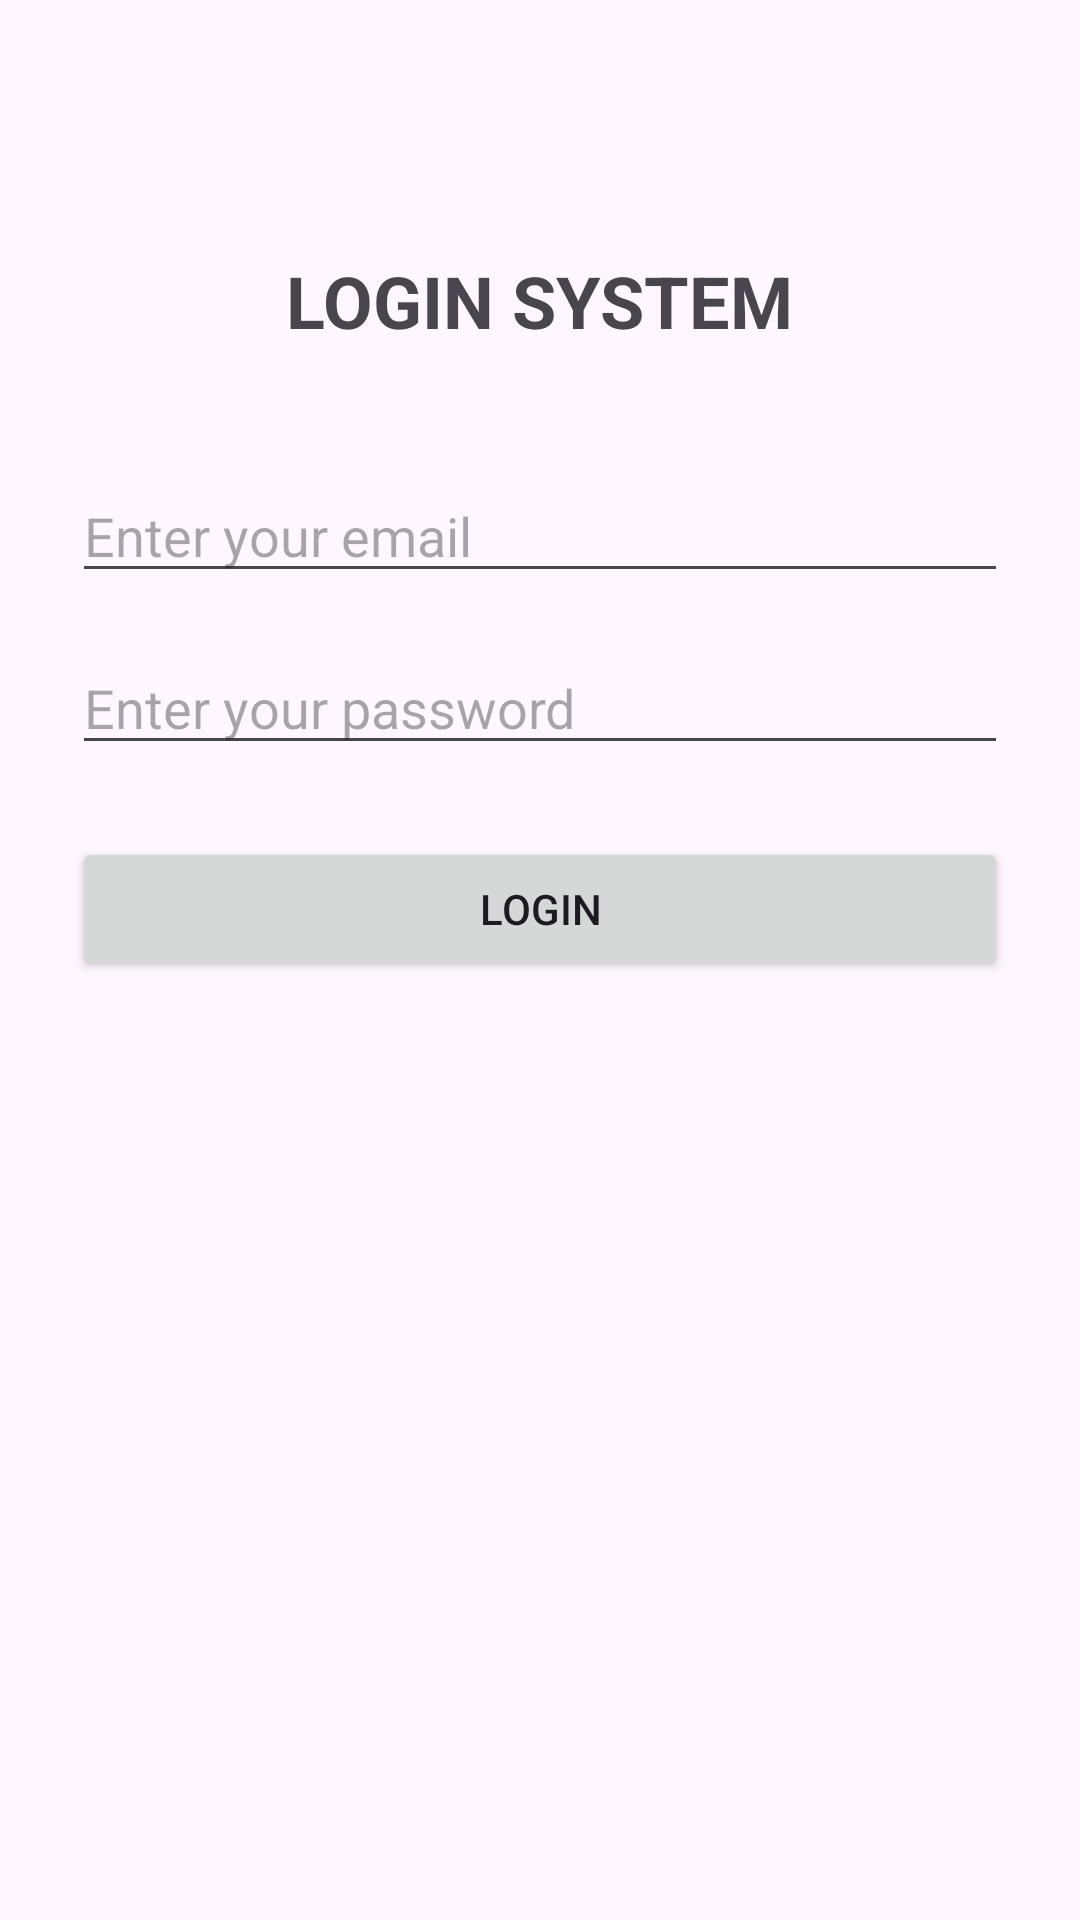

Android layout source for this screen:
<!-- AndroidManifest.xml: application theme Theme.KiemTra_LapTrinhUngDungDiDong_2474802010272 -->
<!-- res/layout/activity_main.xml -->
<?xml version="1.0" encoding="utf-8"?>
<androidx.constraintlayout.widget.ConstraintLayout xmlns:android="http://schemas.android.com/apk/res/android"
    xmlns:app="http://schemas.android.com/apk/res-auto"
    xmlns:tools="http://schemas.android.com/tools"
    android:layout_width="match_parent"
    android:layout_height="match_parent"
    android:padding="24dp"
    tools:context=".MainActivity">

    
    <TextView
        android:id="@+id/tvHeader"
        android:layout_width="wrap_content"
        android:layout_height="wrap_content"
        android:text="LOGIN SYSTEM"
        android:textSize="24sp"
        android:textStyle="bold"
        app:layout_constraintTop_toTopOf="parent"
        app:layout_constraintStart_toStartOf="parent"
        app:layout_constraintEnd_toEndOf="parent"
        android:layout_marginTop="60dp" />

    
    <EditText
        android:id="@+id/edtEmail"
        android:layout_width="0dp"
        android:layout_height="wrap_content"
        android:hint="Enter your email"
        android:inputType="textEmailAddress"
        app:layout_constraintTop_toBottomOf="@id/tvHeader"
        app:layout_constraintStart_toStartOf="parent"
        app:layout_constraintEnd_toEndOf="parent"
        android:layout_marginTop="40dp" />

    
    <EditText
        android:id="@+id/edtPassword"
        android:layout_width="0dp"
        android:layout_height="wrap_content"
        android:hint="Enter your password"
        android:inputType="textPassword"
        app:layout_constraintTop_toBottomOf="@id/edtEmail"
        app:layout_constraintStart_toStartOf="parent"
        app:layout_constraintEnd_toEndOf="parent"
        android:layout_marginTop="16dp" />

    
    <Button
        android:id="@+id/btnLogin"
        android:layout_width="0dp"
        android:layout_height="wrap_content"
        android:text="Login"
        app:layout_constraintTop_toBottomOf="@id/edtPassword"
        app:layout_constraintStart_toStartOf="parent"
        app:layout_constraintEnd_toEndOf="parent"
        android:layout_marginTop="24dp" />

    
    <TextView
        android:id="@+id/tvStatus"
        android:layout_width="0dp"
        android:layout_height="wrap_content"
        android:text=""
        android:textSize="16sp"
        android:gravity="center"
        app:layout_constraintTop_toBottomOf="@id/btnLogin"
        app:layout_constraintStart_toStartOf="parent"
        app:layout_constraintEnd_toEndOf="parent"
        android:layout_marginTop="24dp" />

</androidx.constraintlayout.widget.ConstraintLayout>
<!-- resources referenced by this layout -->
<resources>
  <style name="Theme.KiemTra_LapTrinhUngDungDiDong_2474802010272" parent="Base.Theme.KiemTra_LapTrinhUngDungDiDong_2474802010272" />
  <style name="Base.Theme.KiemTra_LapTrinhUngDungDiDong_2474802010272" parent="Theme.Material3.DayNight.NoActionBar">
          
          
      </style>
</resources>
